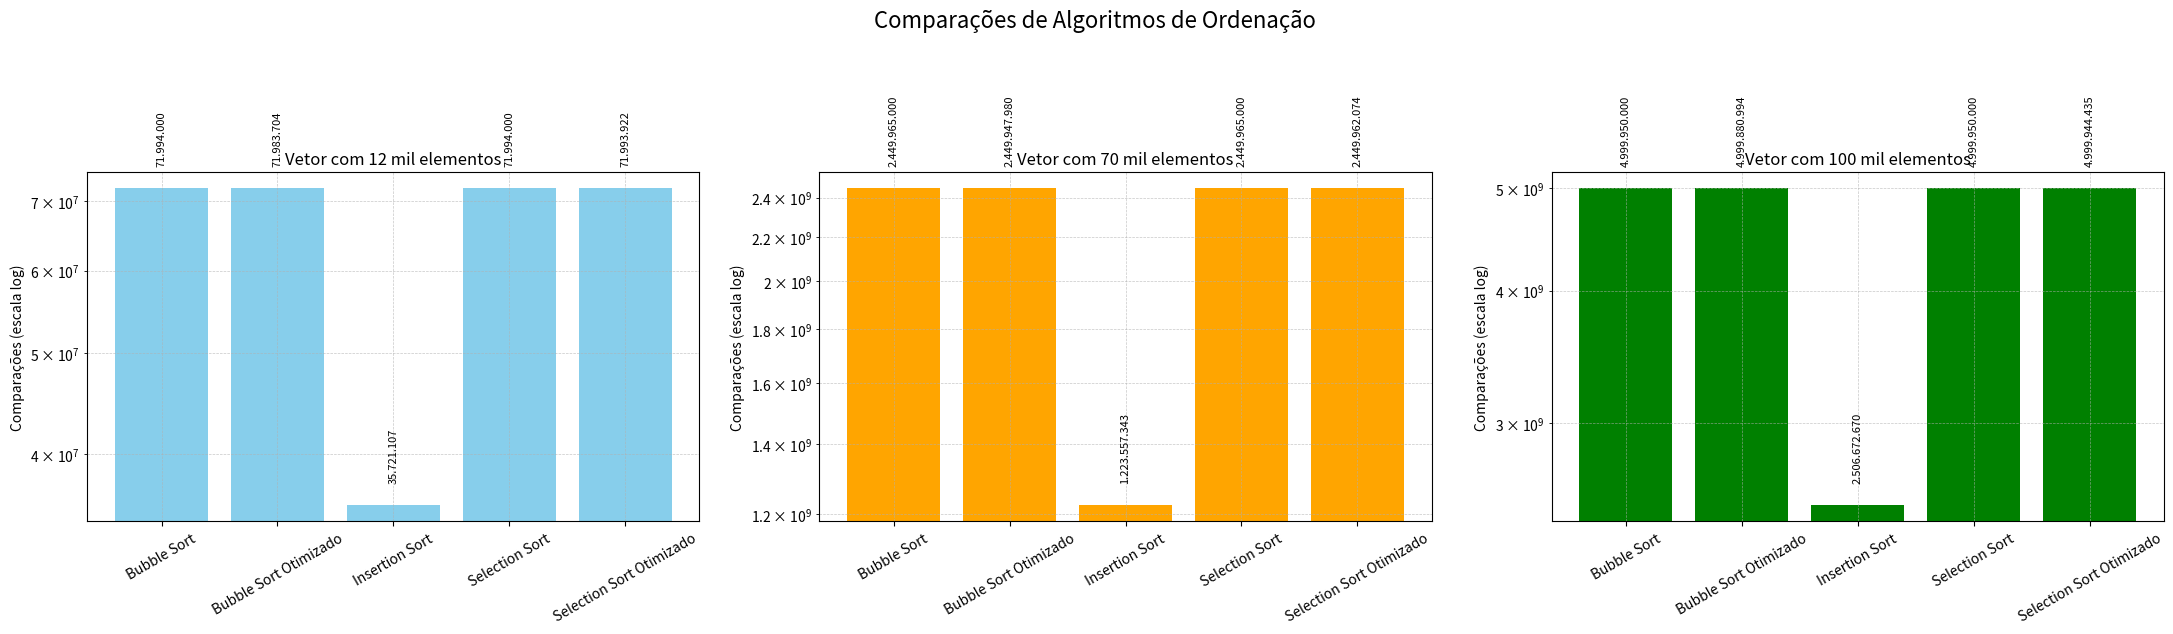

Write the Python code that produced this figure.
import matplotlib.pyplot as plt

algoritmos = [
    "Bubble Sort",
    "Bubble Sort Otimizado",
    "Insertion Sort",
    "Selection Sort",
    "Selection Sort Otimizado"
]

comparacoes_12k = [71994000, 71983704, 35721107, 71994000, 71993922]
comparacoes_70k = [2449965000, 2449947980, 1223557343, 2449965000, 2449962074]
comparacoes_100k = [4999950000, 4999880994, 2506672670, 4999950000, 4999944435]

titulos = [
    "Vetor com 12 mil elementos",
    "Vetor com 70 mil elementos",
    "Vetor com 100 mil elementos"
]
dados = [comparacoes_12k, comparacoes_70k, comparacoes_100k]
cores = ['skyblue', 'orange', 'green']

fig, axs = plt.subplots(1, 3, figsize=(22, 6))
fig.suptitle("Comparações de Algoritmos de Ordenação", fontsize=16, y=1.05)

for i in range(3):
    bars = axs[i].bar(algoritmos, dados[i], color=cores[i])
    axs[i].set_title(titulos[i], fontsize=12)
    axs[i].set_ylabel("Comparações (escala log)", fontsize=10)
    axs[i].tick_params(axis='x', rotation=30)
    axs[i].set_yscale('log')
    axs[i].grid(True, which="both", linestyle="--", linewidth=0.5, alpha=0.7)

    # Adiciona os valores em cima das barras
    for bar in bars:
        altura = bar.get_height()
        axs[i].text(bar.get_x() + bar.get_width() / 2, altura * 1.05,
                    f'{int(altura):,}'.replace(",", "."),
                    ha='center', va='bottom', fontsize=8, rotation=90)

plt.subplots_adjust(wspace=0.3)
plt.tight_layout()
plt.show()
